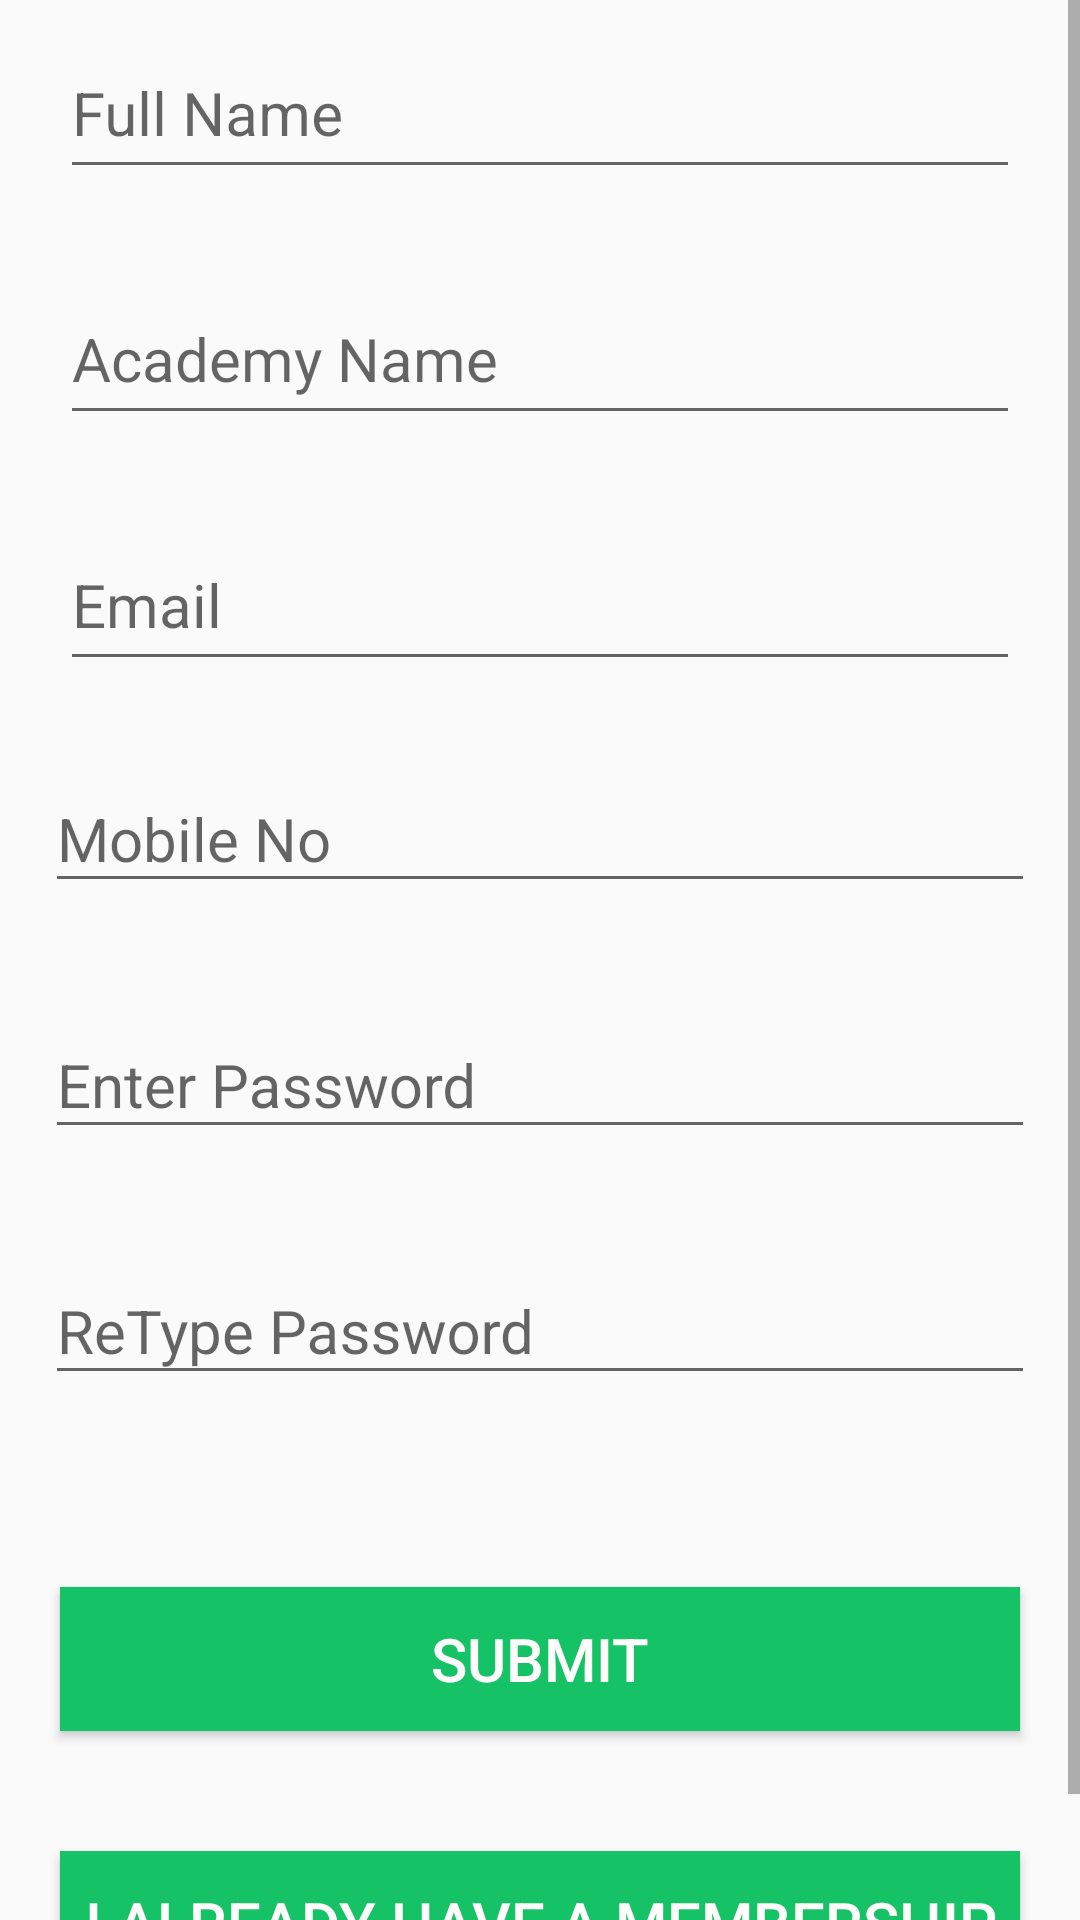

Layout XML and referenced resources for this Android screen:
<!-- AndroidManifest.xml: application theme AppTheme -->
<!-- res/layout/activity_register.xml -->
<?xml version="1.0" encoding="utf-8"?>
<LinearLayout xmlns:android="http://schemas.android.com/apk/res/android"
    xmlns:app="http://schemas.android.com/apk/res-auto"
    android:layout_width="match_parent"
    android:layout_height="match_parent"
    xmlns:card_view="http://schemas.android.com/tools"
    android:orientation="vertical">



    <ScrollView
        android:layout_width="match_parent"
        android:layout_height="match_parent"
        android:layout_weight="0"
        >

        <LinearLayout
            android:layout_width="match_parent"
            android:layout_height="wrap_content"
            android:orientation="vertical">


            <com.google.android.material.textfield.TextInputLayout
                android:layout_width="match_parent"
                android:layout_height="82dp">

                <com.google.android.material.textfield.TextInputEditText
                    android:id="@+id/full_name"
                    android:layout_width="match_parent"
                    android:layout_height="52dp"
                    android:layout_margin="20sp"
                    android:hint="Full Name"
                    android:textColorLink="@color/colorPrimaryDark"
                    android:textSize="20dp" />

            </com.google.android.material.textfield.TextInputLayout>

            <com.google.android.material.textfield.TextInputLayout
                android:layout_width="match_parent"
                android:layout_height="82dp">

                <com.google.android.material.textfield.TextInputEditText
                    android:id="@+id/academy_name"
                    android:layout_width="match_parent"
                    android:layout_height="52dp"
                    android:layout_margin="20sp"
                    android:hint="Academy Name"

                    android:textColorLink="@color/colorPrimaryDark"
                    android:textSize="20dp"  />

            </com.google.android.material.textfield.TextInputLayout>

            <com.google.android.material.textfield.TextInputLayout
                android:layout_width="match_parent"
                android:layout_height="82dp">

                <com.google.android.material.textfield.TextInputEditText
                    android:id="@+id/email1"
                    android:layout_width="match_parent"
                    android:layout_height="52dp"
                    android:layout_margin="20sp"
                    android:hint="Email"

                    android:textColorLink="@color/colorPrimaryDark"
                    android:textSize="20dp" />

            </com.google.android.material.textfield.TextInputLayout>

            <com.google.android.material.textfield.TextInputLayout
                android:layout_width="match_parent"
                android:layout_height="82dp">

                <com.google.android.material.textfield.TextInputEditText
                    android:id="@+id/mobileno"
                    android:layout_width="match_parent"
                    android:layout_height="wrap_content"
                    android:layout_margin="15dp"
                    android:hint="Mobile No"
                    android:textSize="20dp"
                    android:inputType="text" />
            </com.google.android.material.textfield.TextInputLayout>

            <com.google.android.material.textfield.TextInputLayout
                android:layout_width="match_parent"
                android:layout_height="82dp">

                <com.google.android.material.textfield.TextInputEditText
                    android:id="@+id/pwd"
                    android:layout_width="match_parent"
                    android:layout_height="wrap_content"
                    android:layout_margin="15dp"
                    android:hint="Enter Password"
                    android:textSize="20dp"
                    android:inputType="text" />
            </com.google.android.material.textfield.TextInputLayout>

            <com.google.android.material.textfield.TextInputLayout
                android:layout_width="match_parent"
                android:layout_height="99dp">

                <com.google.android.material.textfield.TextInputEditText
                    android:id="@+id/retype"
                    android:layout_width="match_parent"
                    android:layout_height="wrap_content"
                    android:layout_margin="15dp"
                    android:hint="ReType Password"
                    android:textSize="20dp"
                    android:inputType="text" />
            </com.google.android.material.textfield.TextInputLayout>






            <Button
                android:id="@+id/button_save"
                android:layout_width="match_parent"
                android:layout_height="wrap_content"
                android:layout_margin="20sp"
                android:background="#16c266"
                android:text="Submit"
                android:textColor="#FFFCFC"
                android:textSize="20dp" />
            <Button
                android:id="@+id/button_already"
                android:layout_width="match_parent"
                android:layout_height="wrap_content"
                android:layout_margin="20sp"
                android:background="#16c266"
                android:text="I already have a membership"
                android:textColor="#FFFCFC"
                android:textSize="20dp" />
        </LinearLayout>

    </ScrollView>

</LinearLayout>
<!-- resources referenced by this layout -->
<resources>
  <color name="colorPrimaryDark">#050505</color>
  <style name="AppTheme" parent="Theme.AppCompat.Light.NoActionBar">
          
          <item name="colorPrimary">@color/primaryTextColor</item>
          <item name="colorPrimaryDark">#16c266</item>
          <item name="colorAccent">#16c266</item>
  
  
          
          <item name="android:spinnerItemStyle">
              @style/spinnerItemStyle
          </item>
  
          
          <item name="android:spinnerDropDownItemStyle">
              @style/spinnerDropDownItemStyle
          </item>
  
      </style>
  <color name="primaryTextColor">#00a5ff</color>
  <style name="spinnerItemStyle">
          <item name="android:padding">10dp</item>
          <item name="android:textSize">22sp</item>
          <item name="android:textColor">@color/colorPrimary</item>
      </style>
  <style name="spinnerDropDownItemStyle">
          <item name="android:padding">20dp</item>
          <item name="android:textSize">30sp</item>
          <item name="android:textColor">@color/colorPrimary</item>
      </style>
  <color name="colorPrimary">#FDFDFD</color>
</resources>
